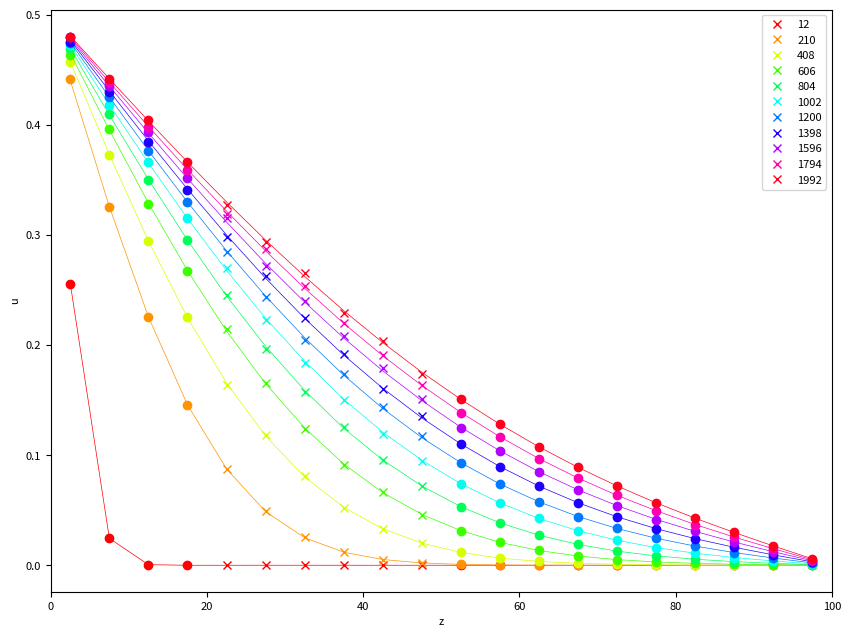

This chart was generated by the following Python code:
	#!/usr/bin/env python3

import random
import numpy as np
import matplotlib.pyplot as plt
from matplotlib import cm

def couette_analytic(x_c, t_c):
    u_w = .5
    H = 100.0
    visc = 2.632106414
    sum = 0
    for step in np.arange(1,31):
        sum = sum + 1/step*np.sin(step*np.pi*x_c/H)*np.exp(-step*step*np.pi*np.pi*visc*t_c/H/H)
    u_c = u_w*(1-x_c/H) - 2*u_w/np.pi*sum
    return u_c

plt.figure(figsize=(10.08,7.56))
plt.rcParams['font.size'] = '8'
x_step = 5
x = np.arange(x_step/2,100,x_step)
t_start = 12
t_end = 2000
t_step = 198
md_offset = 1
particle_start = 3 # choose zero to plot the first cell values 
particle_end = 9
particle_number_csv = 12
for number in np.arange(t_start, t_end, t_step):

    x_help = [0,1,2,3,10,11,12,13,14,15,16,17,18,19]
    f = couette_analytic(x,number/4-0.25)
    for x_i in x_help:
    	f[x_i] = f[x_i]*(random.randint(-9,9)/3000+1)
    plt.plot(x[x_help], f[x_help], linestyle ='none', marker='o', color=plt.cm.hsv((number-t_start)/(t_end-t_start)))
    c = couette_analytic(x,number/4-0.25)
    for x_i in np.arange(md_offset+particle_start,md_offset+particle_end):
    	c[x_i] = c[x_i]*(random.randint(-5,5)/400+1)
    plt.plot(x[md_offset+particle_start:md_offset+particle_end], c[md_offset+particle_start:md_offset+particle_end], color=plt.cm.hsv((number-t_start)/(t_end-t_start)), label=str(number), linestyle='none', marker='x')
    a = couette_analytic(x,number/4-0.25)
    plt.plot(x, a, color=plt.cm.hsv((number-t_start)/(t_end-t_start)), linewidth=0.5)
plt.xlim(0,100)
plt.xlabel('z')
plt.ylabel('u')
plt.legend()
plt.savefig('picture_'+str(x_step)+'.png', bbox_inches='tight')
plt.show()
